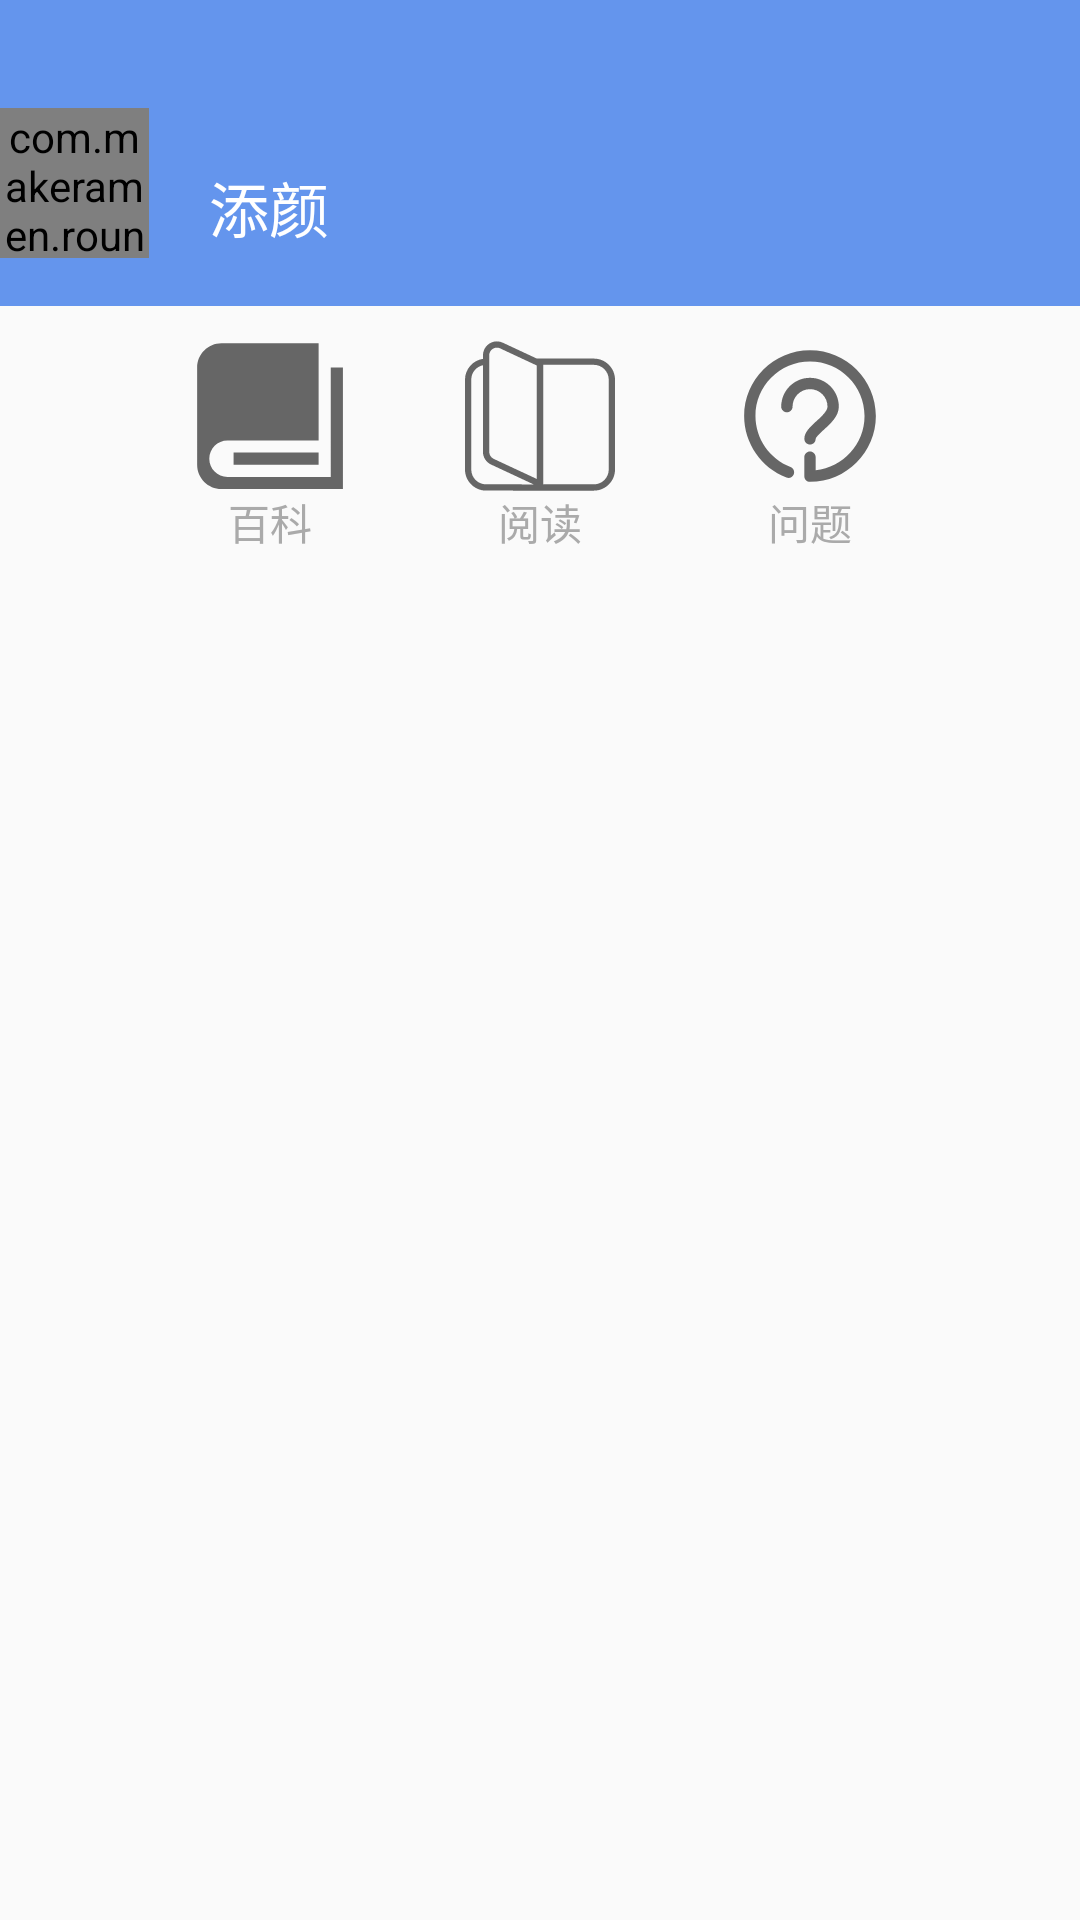

Produce the Android XML layout that renders to this screen, including the resource entries it uses.
<!-- AndroidManifest.xml: application theme AppTheme -->
<!-- res/layout/nav_header_main.xml -->
<?xml version="1.0" encoding="utf-8"?>
<LinearLayout xmlns:android="http://schemas.android.com/apk/res/android"
    xmlns:app="http://schemas.android.com/apk/res-auto"
    android:layout_width="match_parent"
    android:layout_height="@dimen/nav_header_height"
    android:orientation="vertical"
    android:theme="@style/ThemeOverlay.AppCompat.Dark">
    <LinearLayout
        android:orientation="horizontal"
        android:layout_width="match_parent"
        android:layout_height="102dp"
        android:paddingBottom="@dimen/activity_vertical_margin"
        android:paddingLeft="@dimen/activity_horizontal_margin"
        android:paddingRight="@dimen/activity_horizontal_margin"
        android:paddingTop="36dp"
        android:background="#6495ED">
        <com.makeramen.roundedimageview.RoundedImageView
            xmlns:app="http://schemas.android.com/apk/res-auto"
            android:layout_width="50dp"
            android:layout_height="50dp"
            android:id="@+id/imageView1"
            android:background="#FFFFFF"
            android:src="@drawable/ic_user"
            android:scaleType="fitCenter"
            app:riv_corner_radius="30dip"
            app:riv_border_width="2dip"
            app:riv_border_color="#FFFFFF"
            app:riv_mutate_background="true"
            app:riv_tile_mode="clamp"
            app:riv_oval="true" />
        <TextView
            android:id="@+id/tv_user_name"
            android:layout_gravity="center_vertical"
            android:layout_width="wrap_content"
            android:layout_height="wrap_content"
            android:layout_marginStart="20dp"
            android:text="@string/sample_user_name"
            android:textColor="#FFFFFF"
            android:textSize="20sp"/>
    </LinearLayout>
    <LinearLayout
        android:layout_width="match_parent"
        android:layout_height="94dp"
        android:orientation="horizontal"
        android:gravity="center"
        android:paddingLeft="@dimen/activity_horizontal_margin"
        android:paddingRight="@dimen/activity_horizontal_margin"
        android:paddingTop="@dimen/activity_vertical_margin">
        <LinearLayout
            android:layout_width="50dp"
            android:layout_height="wrap_content"
            android:layout_marginEnd="40dp"
            android:orientation="vertical">
            <ImageView
                android:layout_width="50dp"
                android:layout_height="50dp"
                app:srcCompat="@drawable/ic_bar_header_main_baike"/>

            <TextView
                android:layout_width="wrap_content"
                android:layout_height="wrap_content"
                android:layout_gravity="center_horizontal"
                android:text="@string/wiki"
                android:textColor="#AAAAAA" />
        </LinearLayout>
        <LinearLayout
            android:layout_width="wrap_content"
            android:layout_height="wrap_content"
            android:layout_marginEnd="40dp"
            android:orientation="vertical">
            <ImageView
                android:layout_width="50dp"
                android:layout_height="50dp"
                app:srcCompat="@drawable/ic_bar_header_main_read"/>
            <TextView
                android:layout_width="wrap_content"
                android:layout_height="wrap_content"
                android:layout_gravity="center_horizontal"
                android:text="@string/read"
                android:textColor="#AAAAAA" />
        </LinearLayout>
        <LinearLayout
            android:layout_width="wrap_content"
            android:layout_height="wrap_content"
            android:orientation="vertical">
            <ImageView
                android:layout_width="50dp"
                android:layout_height="50dp"
                app:srcCompat="@drawable/ic_bar_header_main_wenti"/>
            <TextView
                android:layout_width="wrap_content"
                android:layout_height="wrap_content"
                android:layout_gravity="center_horizontal"
                android:text="@string/question"
                android:textColor="#AAAAAA" />
        </LinearLayout>
    </LinearLayout>


</LinearLayout>
<!-- resources referenced by this layout -->
<resources>
  <!-- drawable ic_bar_header_main_baike (drawable) -->
  <vector xmlns:android="http://schemas.android.com/apk/res/android"
          android:width="200dp"
          android:height="200dp"
          android:viewportWidth="1024.0"
          android:viewportHeight="1024.0">
      <path
          android:fillColor="#666666"
          android:pathData="M926.8,181.6V927.9H221.9c-68.8,0 -124.3,-55.7 -124.3,-124.3s55.7,-124.3 124.3,-124.3h622V15.7H180.5c-91.2,0 -165.9,74.7 -165.9,165.9v663.4c0,91.2 74.7,165.9 165.9,165.9h829.3V181.6h-82.9,0zM263.4,762h580.4v82.9H263.4v-82.9z"/>
  </vector>
  <!-- drawable ic_bar_header_main_read (drawable) -->
  <vector android:height="24dp" android:viewportHeight="1024.0"
      android:viewportWidth="1024.0" android:width="24dp" xmlns:android="http://schemas.android.com/apk/res/android">
      <path android:fillColor="#666666" android:pathData="M880,120.1 L490.5,120.1l-232.7,-108.6c-12.8,-6 -26.3,-9 -40.2,-9 -52.3,0 -95,42.6 -95,95.1l0,24.3C53.4,132.2 0,192 0,264.1L0,877.4c0,79.4 64.6,144 144,144L512,1021.5l368,0c79.4,0 144,-64.6 144,-144L1024,264.1C1024,184.7 959.4,120.1 880,120.1zM165.4,97.6c0,-32.3 27.1,-52.3 52.2,-52.3 7.6,0 15,1.7 22.1,5l250.9,117.1 0,774.7L195.5,804.4c-18.3,-8.6 -30.1,-27.1 -30.1,-47.4L165.4,97.6zM42.7,877.4 L42.7,264.1c0,-48.5 34.3,-89.1 79.9,-98.9l0,591.8c0,36.8 21.5,70.5 54.8,86.1l290.8,135.7L144,978.7C88.1,978.7 42.7,933.3 42.7,877.4zM981.3,877.4c0,55.9 -45.4,101.3 -101.3,101.3L533,978.7c0.1,-1.1 0.4,-2.1 0.4,-3.2L533.4,162.8l346.6,0c55.9,0 101.3,45.4 101.3,101.3L981.3,877.4z"/>
  </vector>
  <!-- drawable ic_user (drawable) -->
  <vector xmlns:android="http://schemas.android.com/apk/res/android"
          android:width="30dp"
          android:height="30dp"
          android:viewportWidth="1024.0"
          android:viewportHeight="1024.0">
      <path
          android:fillColor="@color/colorPrimary"
          android:pathData="M512.5,495.2c-134.5,0 -243.9,-109.4 -243.9,-243.9 0,-134.5 109.4,-243.9 243.9,-243.9 134.5,0 243.9,109.4 243.9,243.9C756.3,385.8 646.9,495.2 512.5,495.2zM512.5,56.6c-107.4,0 -194.8,87.4 -194.8,194.7 0,107.4 87.4,194.8 194.8,194.8 107.4,0 194.7,-87.4 194.7,-194.8C707.2,143.9 619.9,56.6 512.5,56.6z"/>
      <path
          android:fillColor="@color/colorPrimary"
          android:pathData="M921.9,1017.3c-2,0 -3.9,-0.2 -5.9,-0.7 -13.2,-3.2 -21.3,-16.5 -18,-29.7 7.3,-30 11,-61.1 11,-92.4 0,-217.3 -177.9,-394 -396.6,-394S115.9,677.2 115.9,894.5c0,31.4 3.7,62.4 10.9,92.2 3.2,13.2 -4.9,26.5 -18.1,29.7 -13.2,3.3 -26.5,-4.9 -29.6,-18.1 -8.1,-33.6 -12.3,-68.6 -12.3,-103.8 0,-244.3 199.9,-443.1 445.7,-443.1 245.7,0 445.7,198.8 445.7,443.1 0,35.2 -4.2,70.2 -12.4,104.1C943.1,1009.8 933,1017.3 921.9,1017.3z"/>
  </vector>
  <string name="question">问题</string>
  <string name="read">阅读</string>
  <string name="sample_user_name">添颜</string>
  <string name="wiki">百科</string>
  <style name="AppTheme" parent="Theme.AppCompat.Light.NoActionBar">
          
          <item name="colorPrimary">@color/colorPrimary</item>
          <item name="colorPrimaryDark">@color/colorPrimaryDark</item>
          <item name="colorAccent">@color/colorAccent</item>
          <item name="android:windowAnimationStyle">@style/AnimationActivity</item>
      </style>
  <style name="AnimationActivity" parent="@android:style/Theme.Light.NoTitleBar">
          <item name="android:activityOpenEnterAnimation">@android:anim/fade_in</item>
          <item name="android:activityOpenExitAnimation">@android:anim/fade_out</item>
          <item name="android:activityCloseEnterAnimation">@android:anim/fade_in</item>
          <item name="android:activityCloseExitAnimation">@android:anim/fade_out</item>
      </style>
  <!-- not gathered from this repository: default colours our renderer supplied (Android Studio template values) -->
  <color name="colorPrimary">#FF6200EE</color>
  <color name="colorPrimaryDark">#FF3700B3</color>
  <color name="colorAccent">#FF03DAC5</color>
</resources>
